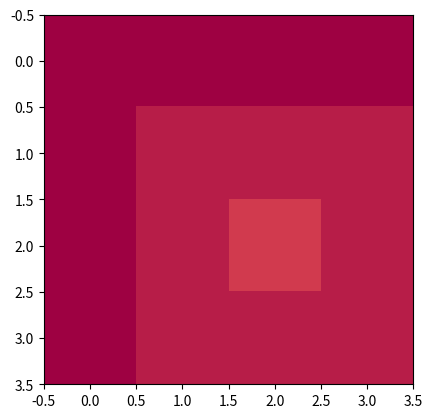
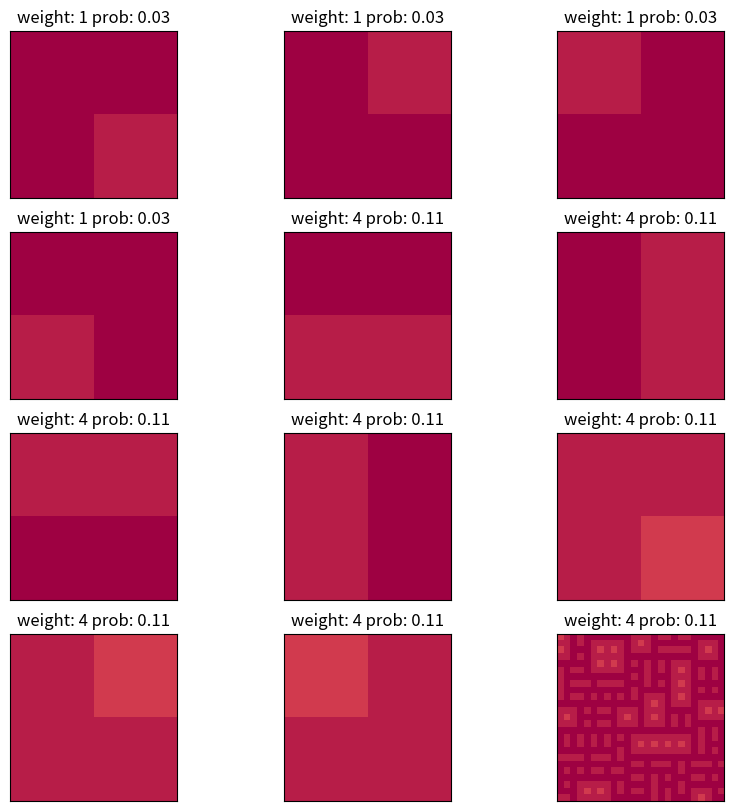

Here is the Python script that generated these plots, in order:
import matplotlib.pyplot as plt
import matplotlib
import numpy as np
import random
import math

from typing import List

class onlyColorChangePixels():
    def __init__(self):
        self.cr1 = [[216, 216, 216, 216],
                    [216, 228, 228, 228],
                    [216, 228, 252, 228],
                    [216, 228, 228, 228]]        
        self.cr2 = [[180, 180, 180, 180],
                    [180, 192, 192, 192],
                    [180, 192, 204, 192],
                    [180, 192, 192, 192]]
        self.cr3 = [[108, 108, 108, 108],
                    [108, 120, 120, 120],
                    [108, 120, 132, 120],
                    [108, 120, 120, 120]]
        self.cr4 = [[144, 144, 144, 144],
                    [144, 156, 156, 156],
                    [144, 156, 168, 156],
                    [144, 156, 156, 156]]
        self.cr5 = [[72, 72, 72, 72],
                    [72, 84, 84, 84],
                    [72, 84, 96, 84],
                    [72, 84, 84, 84]]
        self.cr6 = [[36, 36, 36, 36],
                    [36, 48, 48, 48],
                    [36, 48, 60, 48],
                    [36, 48, 48, 48]]
        self.cr7 = [[0, 0, 0, 0],
                    [0, 12, 12, 12],
                    [0, 12, 24, 12],
                    [0, 12, 12, 12]]


difficulty = 7
input_size = (4, 4)
output_size = (25, 25)#10/50 !
default_color = 'Spectral'
colorChangePixels = onlyColorChangePixels()  # Create an instance of the class

if difficulty == 1:
    pixels = colorChangePixels.cr1
if difficulty == 2:
    pixels = colorChangePixels.cr2
if difficulty == 3:
    pixels = colorChangePixels.cr3
if difficulty == 4:
    pixels = colorChangePixels.cr4
if difficulty == 5:
    pixels = colorChangePixels.cr5
if difficulty == 6:
    pixels = colorChangePixels.cr6
if difficulty == 7:
    pixels = colorChangePixels.cr7
plt.imshow(pixels, cmap= default_color, vmin=0, vmax=255) 

# valid colors 'Accent', 'Accent_r', 'Blues', 'Blues_r', 'BrBG', 'BrBG_r', 'BuGn', 'BuGn_r', 'BuPu', 'BuPu_r', 'CMRmap', 'CMRmap_r', 'Dark2', 'Dark2_r', 'GnBu', 'GnBu_r', 'Greens', 'Greens_r', 'Greys', 'Greys_r', 'OrRd', 'OrRd_r', 'Oranges', 'Oranges_r', 'PRGn', 'PRGn_r', 'Paired', 'Paired_r', 'Pastel1', 'Pastel1_r', 'Pastel2', 'Pastel2_r', 'PiYG', 'PiYG_r', 'PuBu', 'PuBuGn', 'PuBuGn_r', 'PuBu_r', 'PuOr', 'PuOr_r', 'PuRd', 'PuRd_r', 'Purples', 'Purples_r', 'RdBu', 'RdBu_r', 'RdGy', 'RdGy_r', 'RdPu', 'RdPu_r', 'RdYlBu', 'RdYlBu_r', 'RdYlGn', 'RdYlGn_r', 'Reds', 'Reds_r', 'Set1', 'Set1_r', 'Set2', 'Set2_r', 'Set3', 'Set3_r', 'Spectral', 'Spectral_r', 'Wistia', 'Wistia_r', 'YlGn', 'YlGnBu', 'YlGnBu_r', 'YlGn_r', 'YlOrBr', 'YlOrBr_r', 'YlOrRd', 'YlOrRd_r', 'afmhot', 'afmhot_r', 'autumn', 'autumn_r', 'binary', 'binary_r', 'bone', 'bone_r', 'brg', 'brg_r', 'bwr', 'bwr_r', 'cividis', 'cividis_r', 'cool', 'cool_r', 'coolwarm', 'coolwarm_r', 'copper', 'copper_r', 'cubehelix', 'cubehelix_r', 'flag', 'flag_r', 'gist_earth', 'gist_earth_r', 'gist_gray', 'gist_gray_r', 'gist_heat', 'gist_heat_r', 'gist_ncar', 'gist_ncar_r', 'gist_rainbow', 'gist_rainbow_r', 'gist_stern', 'gist_stern_r', 'gist_yarg', 'gist_yarg_r', 'gnuplot', 'gnuplot2', 'gnuplot2_r', 'gnuplot_r', 'gray', 'gray_r', 'hot', 'hot_r', 'hsv', 'hsv_r', 'inferno', 'inferno_r', 'jet', 'jet_r', 'magma', 'magma_r', 'nipy_spectral', 'nipy_spectral_r', 'ocean', 'ocean_r', 'pink', 'pink_r', 'plasma', 'plasma_r', 'prism', 'prism_r', 'rainbow', 'rainbow_r', 'seismic', 'seismic_r', 'spring', 'spring_r', 'summer', 'summer_r', 'tab10', 'tab10_r', 'tab20', 'tab20_r', 'tab20b', 'tab20b_r', 'tab20c', 'tab20c_r', 'terrain', 'terrain_r', 'turbo', 'turbo_r', 'twilight', 'twilight_r', 'twilight_shifted', 'twilight_shifted_r', 'viridis', 'viridis_r', 'winter', 'winter_r'
plt.show()

class Pattern:
    def __init__(self, pixels):
        self.pixels = pixels
        
    def __len__(self):
        return 1
    
def get_all_rotations(pixelMatrix):
    """
    Return original array as well as rotated by 90, 180 and 270 degrees in the form of tuples
    """
    pixelMatrix_rotated_1 = [[pixelMatrix[j][i] for j in range(len(pixelMatrix))] for i in range(len(pixelMatrix[0])-1,-1,-1)]
    pixelMatrix_rotated_2 = [[pixelMatrix_rotated_1[j][i] for j in range(len(pixelMatrix_rotated_1))] for i in range(len(pixelMatrix_rotated_1[0])-1,-1,-1)]
    pixelMatrix_rotated_3 = [[pixelMatrix_rotated_2[j][i] for j in range(len(pixelMatrix_rotated_2))] for i in range(len(pixelMatrix_rotated_2[0])-1,-1,-1)]
    return tuple(tuple(row) for row in pixelMatrix), \
            tuple(tuple(row) for row in pixelMatrix_rotated_1), \
            tuple(tuple(row) for row in pixelMatrix_rotated_2), \
            tuple(tuple(row) for row in pixelMatrix_rotated_3)

N = 2 # pattern size



patterns = []
weights = {} 
probability = {} 
for y in range(input_size[0]-(N-1)): # row 
    for x in range(input_size[1]-(N-1)): # column
        pattern = []
        for k in pixels[y:y+N]:
            pattern.append([int(i) for i in k[x:x+N]]) # change array to int really quick
        pattern_rotations = get_all_rotations(pattern)
        
        for rotation in pattern_rotations:
            if rotation not in weights:
                weights[rotation] = 1
            else:
                weights[rotation] += 1
        
        patterns.extend(pattern_rotations)
        
# remove duplicates
patterns_without_duplicates = []
for patt in patterns:
    if patt not in patterns_without_duplicates:
        patterns_without_duplicates.append(patt)
patterns = patterns_without_duplicates

sum_of_weights = 0
for weight in weights:
    sum_of_weights += weights[weight]

for pattern in patterns:
    probability[pattern] = weights[pattern] / sum_of_weights
    
# convert patterns from tuples into Pattern objects
patterns = [Pattern(p) for p in patterns]
weights = {pattern:weights[pattern.pixels] for pattern in patterns}
probability = {pattern:probability[pattern.pixels] for pattern in patterns}

# show 
plt.figure(figsize=(10,10))
for m in range(len(patterns)):
    axs = plt.subplot(4, math.ceil(len(patterns)/4), m+1)
    axs.imshow(patterns[m].pixels, cmap= default_color, vmin=0, vmax=255)
    axs.set_xticks([])
    axs.set_yticks([])
    plt.title("weight: %.0f prob: %.2f"%(weights[patterns[m]], probability[patterns[m]]))
plt.show()

UP = (0, -1)
LEFT = (-1, 0)
DOWN = (0, 1)
RIGHT = (1, 0)
UP_LEFT = (-1, -1)
UP_RIGHT = (1, -1)
DOWN_LEFT = (-1, 1)
DOWN_RIGHT = (1, 1)
dirs = [UP, DOWN, LEFT, RIGHT, UP_LEFT, UP_RIGHT, DOWN_LEFT, DOWN_RIGHT]

def valid_dirs(pos):
    x, y = pos
    
    valid_directions = []

    if x == 0:
        valid_directions.extend([RIGHT])
        if y == 0:
            valid_directions.extend([DOWN, DOWN_RIGHT])
        elif y == output_size[1]-1:
            valid_directions.extend([UP, UP_RIGHT])
        else:
            valid_directions.extend([DOWN, DOWN_RIGHT, UP, UP_RIGHT])
    elif x == output_size[0]-1:
        valid_directions.extend([LEFT])
        if y == 0:
            valid_directions.extend([DOWN, DOWN_LEFT])
        elif y == output_size[1]-1:
            valid_directions.extend([UP, UP_LEFT])
        else:
            valid_directions.extend([DOWN, DOWN_LEFT, UP, UP_LEFT])
    else:
        valid_directions.extend([LEFT, RIGHT])
        if y == 0:
            valid_directions.extend([DOWN, DOWN_LEFT, DOWN_RIGHT])
        elif y == output_size[1]-1:
            valid_directions.extend([UP, UP_LEFT, UP_RIGHT])
        else: 
            valid_directions.extend([UP, UP_LEFT, UP_RIGHT, DOWN, DOWN_LEFT, DOWN_RIGHT])
    
    return valid_directions

class Index:    
    def __init__(self, patterns: List[Pattern]):
        self.data = {}
        for pattern in patterns:
            self.data[pattern] = {}
            for d in dirs: 
                self.data[pattern][d] = []
    
    def add_rule(self, pattern: Pattern, relative_position: tuple, next_pattern: Pattern):
        self.data[pattern][relative_position].append(next_pattern)
        
        
    def check_possibility(self, pattern: Pattern, check_pattern: Pattern, relative_pos: tuple):
        if isinstance(pattern, list):
            pattern = pattern[0]
            
        return check_pattern in self.data[pattern][relative_pos]

index = Index(patterns)

def get_offset_tiles(pattern: Pattern, offset: tuple):
    if offset == (0, 0):
        return pattern.pixels
    if offset == (-1, -1):
        return tuple([pattern.pixels[1][1]])
    if offset == (0, -1):
        return tuple(pattern.pixels[1][:])
    if offset == (1, -1):
        return tuple([pattern.pixels[1][0]])
    if offset == (-1, 0):
        return tuple([pattern.pixels[0][1], pattern.pixels[1][1]])
    if offset == (1, 0):
        return tuple([pattern.pixels[0][0], pattern.pixels[1][0]])
    if offset == (-1, 1):
        return tuple([pattern.pixels[0][1]])
    if offset == (0, 1):
        return tuple(pattern.pixels[0][:])
    if offset == (1, 1):
        return tuple([pattern.pixels[0][0]])

rules_num = 0
for pattern in patterns:
    for d in dirs:
        for pattern_next in patterns:
            overlap = get_offset_tiles(pattern_next, d)
            og_dir = tuple([d[0]*-1, d[1]*-1])
            part_of_og_pattern = get_offset_tiles(pattern, og_dir)
            if (overlap) == (part_of_og_pattern):
                index.add_rule(pattern, d, pattern_next)
                rules_num+=1


def initialize_wave_function(size):    
    coefficients = []
    
    for col in range(size[0]):
        row = []
        for r in range(size[1]):
            row.append(patterns)
        coefficients.append(row)
    return coefficients

coefficients = initialize_wave_function(output_size)

def is_fully_collapsed():
    for col in coefficients:
        for entry in col:
            if(len(entry)>1):
                return False
    return True

def get_possible_patterns_at_position(position):
    x, y = position
    possible_patterns = coefficients[x][y]
    return possible_patterns

def get_shannon_entropy(position):

    x, y = position
    entropy = 0
    
    # A cell with one valid pattern has 0 entropy
    if len(coefficients[x][y]) == 1:
        return 0
    
    for pattern in coefficients[x][y]:
        entropy += probability[pattern] * math.log(probability[pattern], 2)
    entropy *= -1
    
    entropy -= random.uniform(0, 0.1)
    return entropy

def get_min_entropy_pos():
    minEntropy = None
    minEntropyPos = None
    
    for x, col in enumerate(coefficients):
        for y, row in enumerate(col):
            entropy = get_shannon_entropy((x, y))
            
            if entropy == 0:
                continue
            
            if minEntropy is None or entropy < minEntropy:
                minEntropy = entropy
                minEntropyPos = (x, y)
    return minEntropyPos


def observe():
    min_entropy_pos = get_min_entropy_pos()
    
    if min_entropy_pos == None:
        print("All tiles have 0 entropy")
        return
    
    possible_patterns = get_possible_patterns_at_position(min_entropy_pos)
    
    max_p = 0
    for pattern in possible_patterns:
        if max_p < probability[pattern]:
            max_p == probability[pattern]
    
    
    semi_random_pattern = random.choice([pat for pat in possible_patterns 
                                         if probability[pat]
                                         >=max_p])
    # TODO dont forget to check the probability of the pattern
    coefficients[min_entropy_pos[0]][min_entropy_pos[1]] = semi_random_pattern
    
    return min_entropy_pos


def propagate(min_entropy_pos):
    stack = [min_entropy_pos]
    
    while len(stack) > 0:
        pos = stack.pop()
        
        possible_patterns = get_possible_patterns_at_position(pos)
        for d in valid_dirs(pos):
            adjacent_pos = (pos[0] + d[0], pos[1] + d[1])
            possible_patterns_at_adjacent = get_possible_patterns_at_position(adjacent_pos)
            
            if not isinstance(possible_patterns_at_adjacent, list):
                possible_patterns_at_adjacent = [possible_patterns_at_adjacent]
            for possible_pattern_at_adjacent in possible_patterns_at_adjacent:
                if len(possible_patterns) > 1:
                    is_possible = any([index.check_possibility(pattern, possible_pattern_at_adjacent, d) for pattern in possible_patterns])
                else:
                    is_possible = index.check_possibility(possible_patterns, possible_pattern_at_adjacent, d)                    

                if not is_possible:
                    x, y = adjacent_pos
                    coefficients[x][y] = [patt for patt in coefficients[x][y] if patt.pixels != possible_pattern_at_adjacent.pixels]
                        
                    if adjacent_pos not in stack:
                        stack.append(adjacent_pos)


while not is_fully_collapsed():
    min_entropy_pos = observe()
    propagate(min_entropy_pos)                    

final_pixels = []

for coefficient in coefficients:
    row = []
    for item in coefficient:
        first_pixel = item.pixels[0][0] if not isinstance(item, list) else item[0].pixels[0][0]
        row.append(first_pixel)
    final_pixels.append(row)

plt.imshow(final_pixels, cmap=default_color, vmin=0, vmax=255)
plt.show()